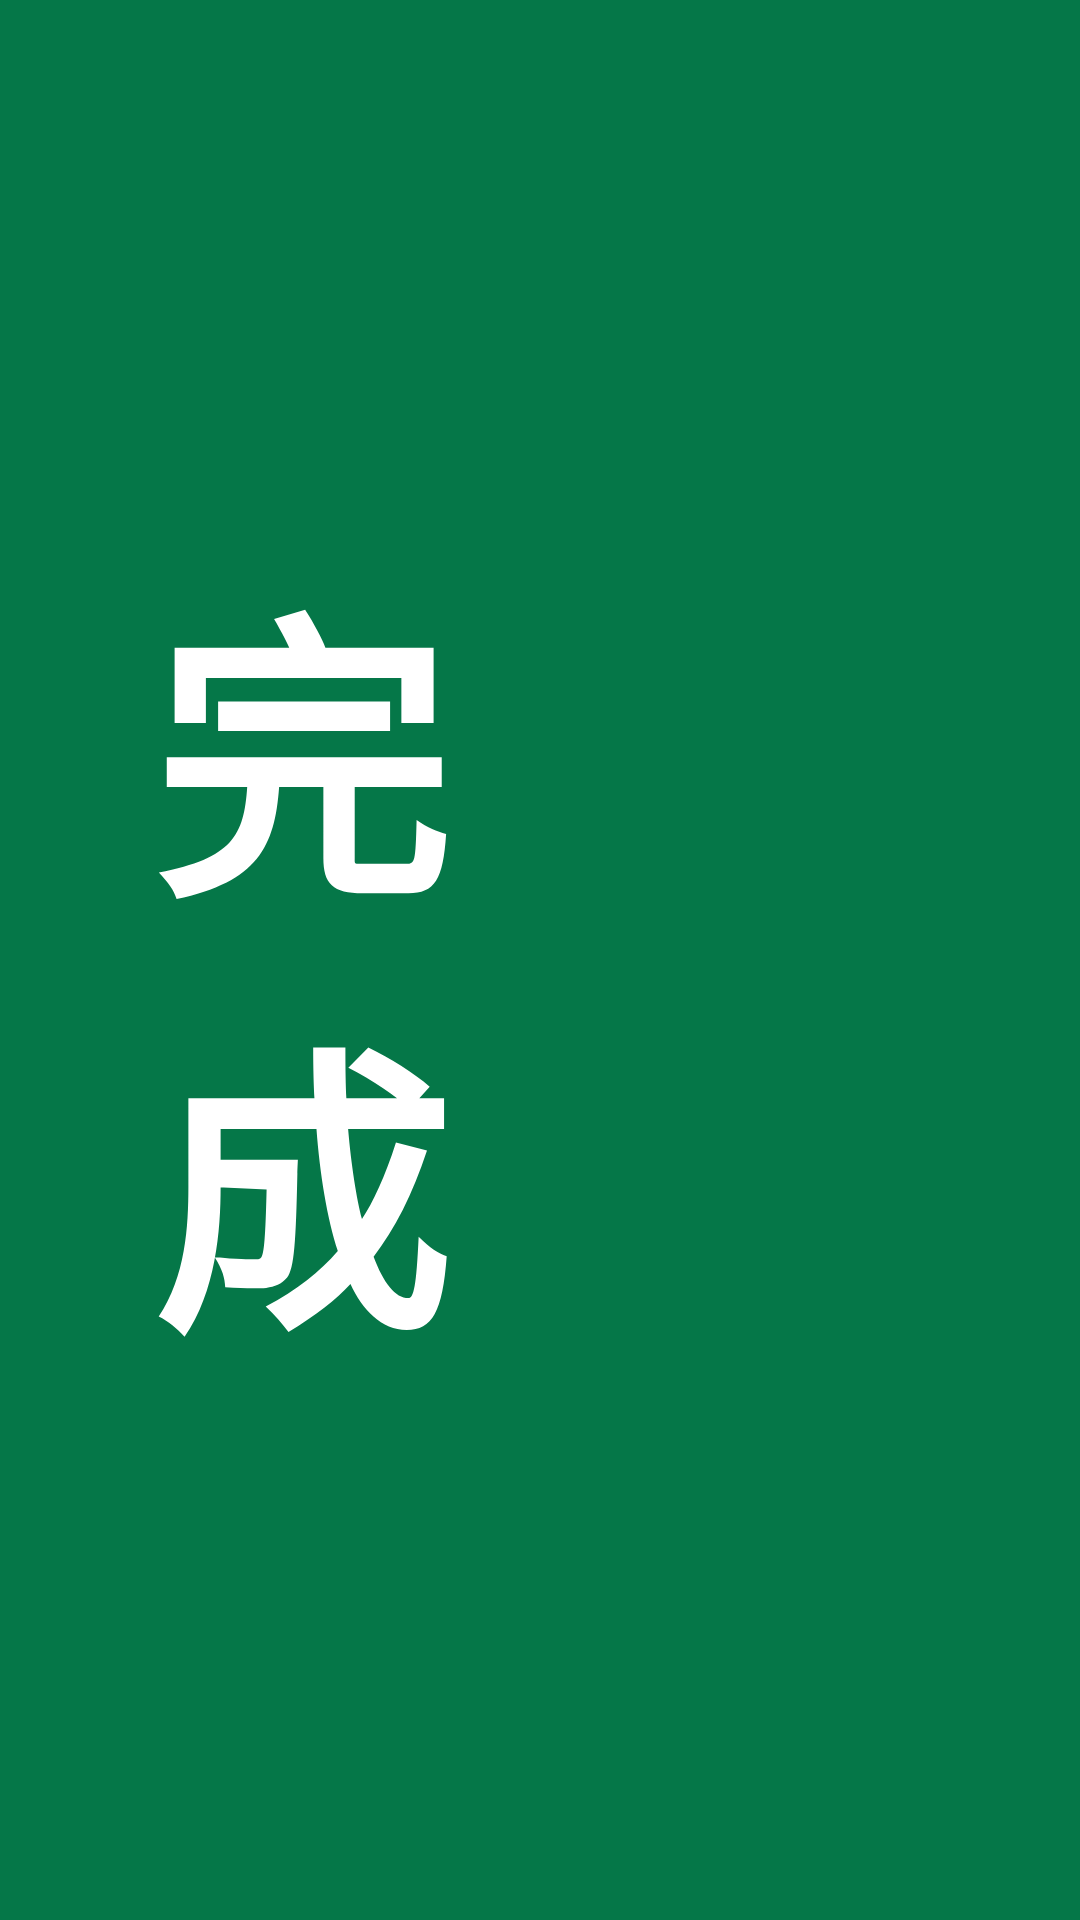

Layout XML and referenced resources for this Android screen:
<!-- AndroidManifest.xml: application theme Theme.InKlue -->
<!-- res/layout/fragment_finish.xml -->
<?xml version="1.0" encoding="utf-8"?>

<RelativeLayout xmlns:android="http://schemas.android.com/apk/res/android"
    android:layout_width="match_parent"
    android:layout_height="match_parent"
    android:background="?attr/colorTheme">

    <TextView
        android:id="@+id/textview_finish"
        android:layout_width="wrap_content"
        android:layout_height="wrap_content"
        android:layout_centerVertical="true"
        android:layout_marginStart="50dp"
        android:ems="1"
        android:scrollHorizontally="true"
        android:text="@string/finish"
        android:textColor="@android:color/white"
        android:textSize="100sp"
        android:textStyle="bold" />
</RelativeLayout>
<!-- resources referenced by this layout -->
<resources>
  <string name="finish">完成</string>
  <style name="Theme.InKlue" parent="Theme.MaterialComponents.DayNight.NoActionBar.Bridge">
          <item name="colorBackground">@color/素</item>
          <item name="colorBar">@color/荼白</item>
          <item name="colorCard">@android:color/white</item>
          <item name="colorTheme">@color/松花绿</item>
          <item name="colorRadioButtonUnChecked">@color/蟹壳青</item>
  
          <item name="android:statusBarColor">?attr/colorBar</item>
          <item name="android:textColor">@android:color/black</item>
          <item name="android:windowLightStatusBar">true</item>
      </style>
</resources>
